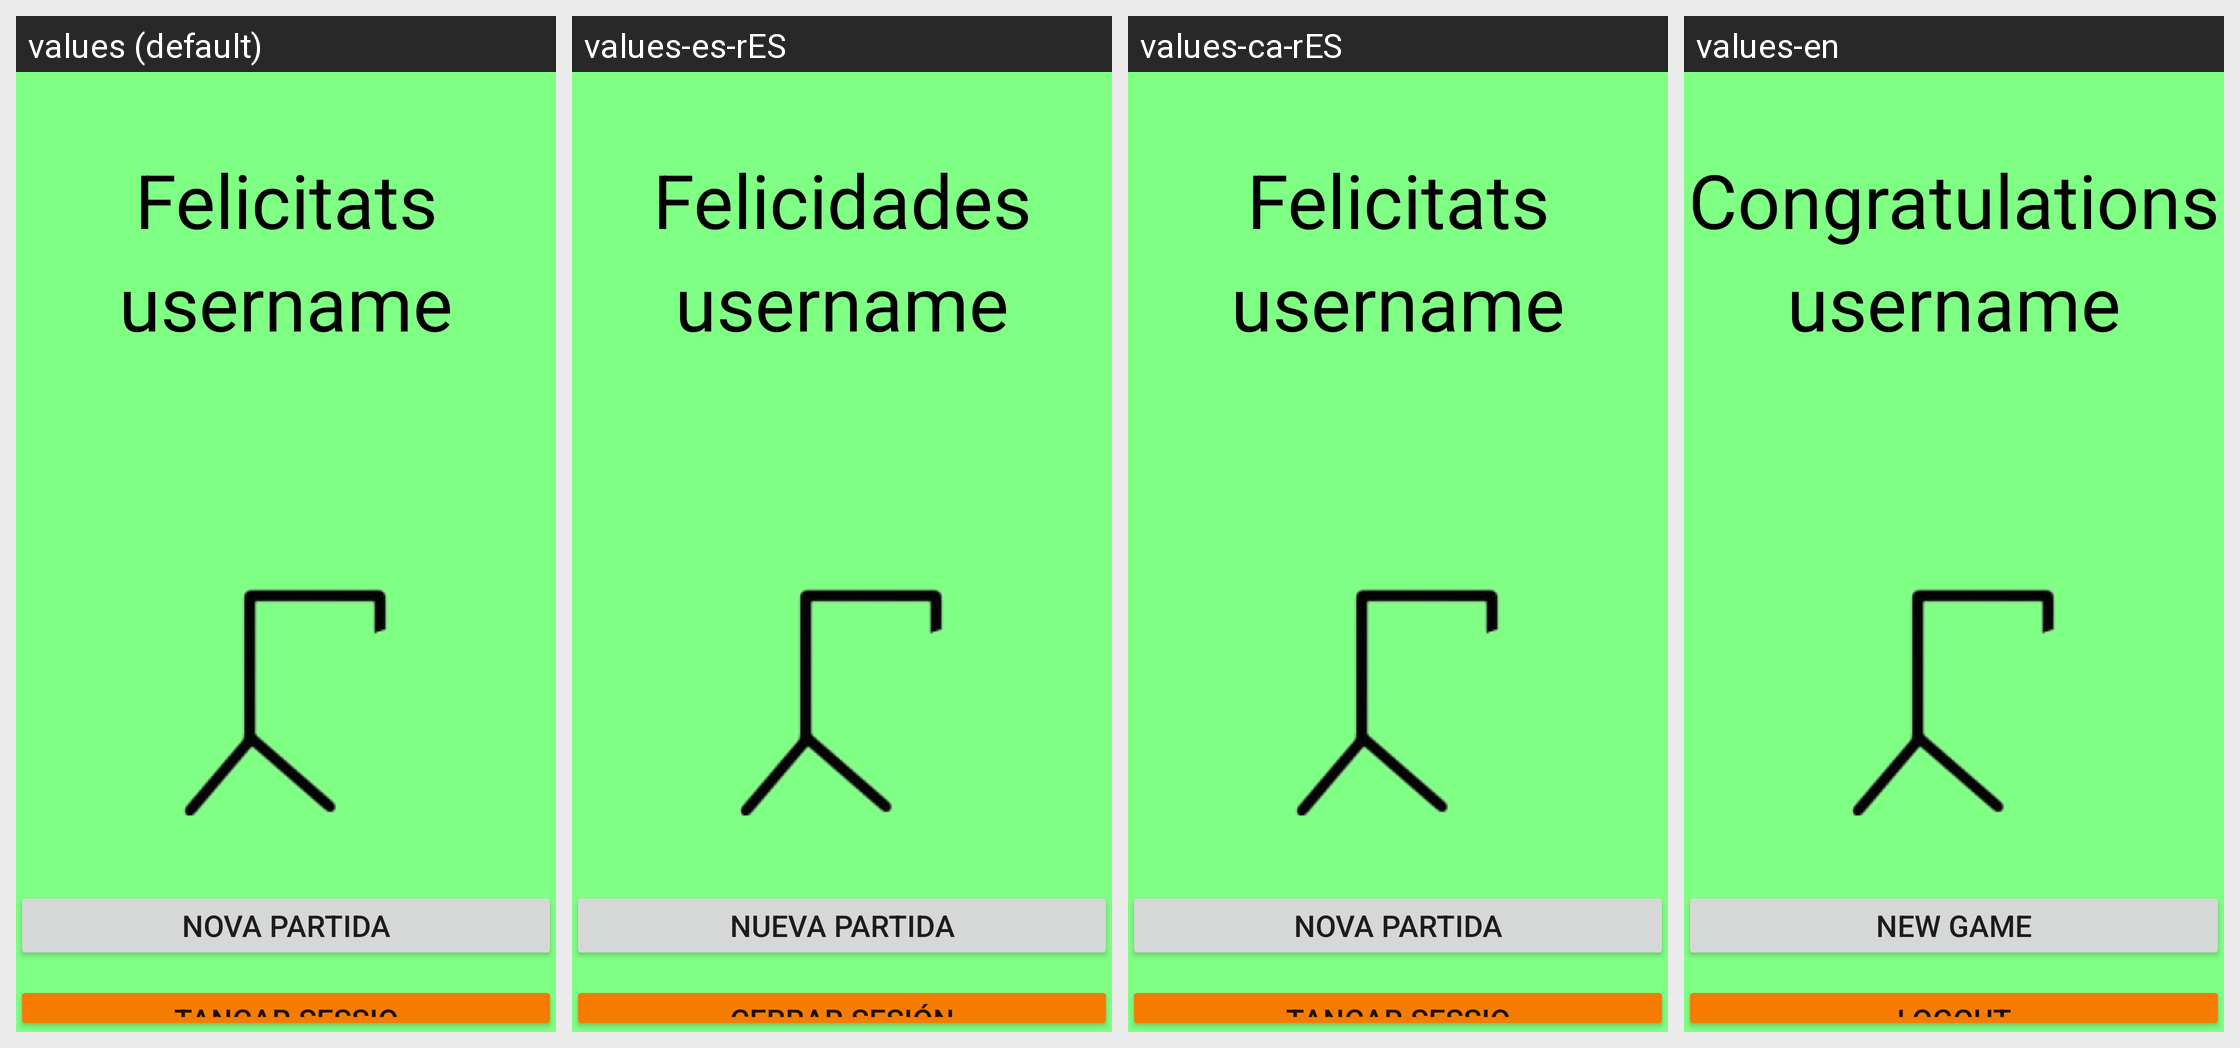

The Android screen above is rendered under several locales of the same app. Produce the string resources it draws, with the default and per-locale values.
Android screen res/layout/activity_won.xml rendered under 4 locales, left to right: values (default), values-es-rES, values-ca-rES, values-en. Device: Nexus 5 (rendered at 1080×1920; each locale shown at half size, 540×960, under a caption strip naming it); theme Theme.PenjatFirebase.
Strings drawn on this screen, with the default value and each locale's value (text and hints the layout hard-codes, and strings that could not be matched under every locale, appear in the picture but are not listed):

felicitats
  values: Felicitats
  values-es-rES: Felicidades
  values-ca-rES: Felicitats
  values-en: Congratulations

username
  values: username
  values-es-rES: username
  values-ca-rES: username
  values-en: username

nova_partida
  values: Nova partida
  values-es-rES: Nueva partida
  values-ca-rES: Nova partida
  values-en: New Game

tancar_sessio
  values: Tancar Sessio
  values-es-rES: Cerrar Sesión
  values-ca-rES: Tancar Sessio
  values-en: Logout
